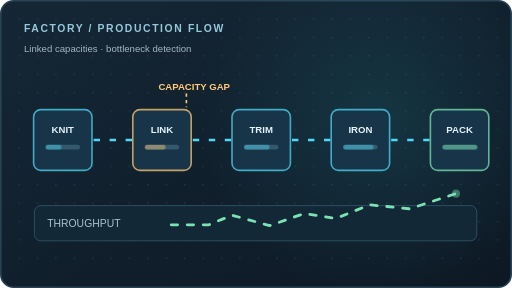
t = 0.00 s
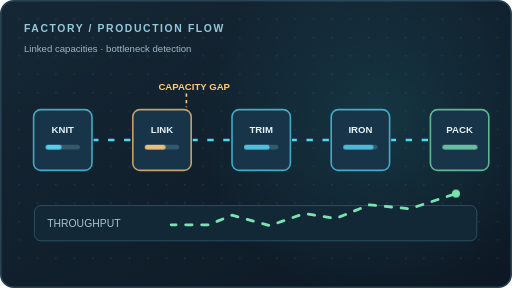
t = 0.81 s
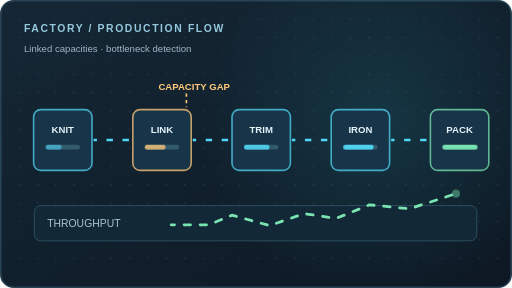
t = 1.63 s
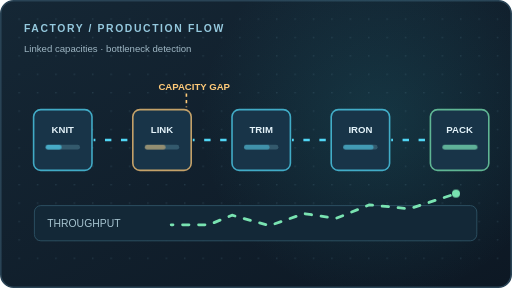
t = 2.44 s
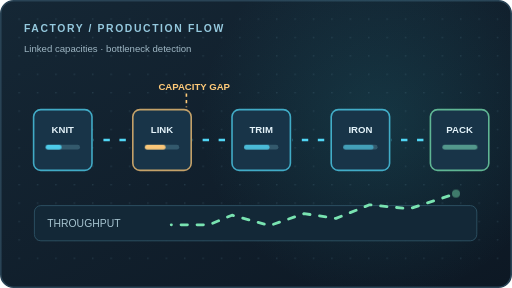
t = 3.25 s
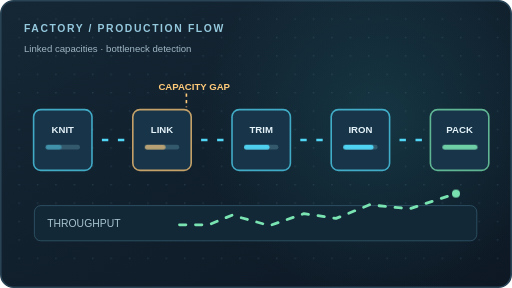
t = 4.07 s

The animated SVG that drew these frames (rendered in a browser with its animation timeline set to each time). Animation: 9 CSS @keyframes rules; one cycle of 4.88 s, repeats indefinitely.

<svg xmlns="http://www.w3.org/2000/svg" width="640" height="360" viewBox="0 0 640 360" role="img" aria-label="Animated diagram of knitwear production flow and a bottleneck">
  <defs>
    <linearGradient id="bg" x1="0" y1="0" x2="1" y2="1"><stop offset="0" stop-color="#152735"/><stop offset="1" stop-color="#0d1824"/></linearGradient>
    <radialGradient id="halo"><stop offset="0" stop-color="#2a97a5" stop-opacity=".19"/><stop offset="1" stop-color="#2a97a5" stop-opacity="0"/></radialGradient>
    <pattern id="dots" width="23" height="23" patternUnits="userSpaceOnUse"><circle cx="1" cy="1" r=".9" fill="#52788a" opacity=".33"/></pattern>
    <filter id="glow"><feGaussianBlur stdDeviation="4" result="b"/><feMerge><feMergeNode in="b"/><feMergeNode in="SourceGraphic"/></feMerge></filter>
  </defs>
  <style>
    .caption{font:700 13px Arial,sans-serif;letter-spacing:2px;fill:#95c9de}
    .sub{font:500 12px Arial,sans-serif;fill:#9fb7c4}
    .cell{fill:#182f3e;stroke:#42647a;stroke-width:1.5}
    .cyan{stroke:#51d6f5;fill:none;stroke-width:4;stroke-linecap:round;stroke-linejoin:round}
    .mint{stroke:#79e3b1;fill:none;stroke-width:4;stroke-linecap:round;stroke-linejoin:round}
    .orange{stroke:#ffca79;fill:none;stroke-width:4;stroke-linecap:round;stroke-linejoin:round}
    .flowline{stroke-dasharray:8 12;animation:flowline 1.8s linear infinite}
    @keyframes flowline{to{stroke-dashoffset:-40}}
    @keyframes pulse{0%,100%{opacity:.45}50%{opacity:1}}
    @keyframes pop{0%,12%{opacity:0;transform:scale(.7)}25%,80%{opacity:1;transform:scale(1)}100%{opacity:0;transform:scale(1)}}
    @keyframes bob{0%,100%{transform:translateY(0)}50%{transform:translateY(-11px)}}
    @keyframes rotateSymbol{to{transform:rotate(360deg)}}
    @keyframes glowline{0%,100%{opacity:.22}50%{opacity:1}}
    @keyframes dash{to{stroke-dashoffset:-50}}
    @keyframes pulseMark{0%,100%{opacity:.25}50%{opacity:1}}
    @keyframes turnCube{0%,100%{transform:translateY(3px) rotate(-2deg)}50%{transform:translateY(-10px) rotate(4deg)}}
    
    @media(prefers-reduced-motion:reduce){*,*::before,*::after{animation:none!important;transition:none!important}}
  </style>
  <rect x="1" y="1" width="638" height="358" rx="16" fill="url(#bg)" stroke="#294355" stroke-width="2"/>
  <circle cx="475" cy="150" r="225" fill="url(#halo)"/>
  <rect x="16" y="16" width="608" height="328" rx="12" fill="url(#dots)"/>
  <text x="30" y="40" class="caption">FACTORY  /  PRODUCTION FLOW</text><text x="30" y="65" class="sub">Linked capacities  ·  bottleneck detection</text><rect x="42" y="137" width="73" height="76" rx="9" fill="#183448" stroke="#51d6f5" stroke-width="2" stroke-opacity=".75"/><text x="78.5" y="166" font-family="Arial" font-weight="700" font-size="12" fill="#e4f3fa" text-anchor="middle">KNIT</text><rect x="57" y="181" width="43" height="6" rx="3" fill="#33596c"/><rect x="57" y="181" width="20" height="6" rx="3" fill="#51d6f5" style="animation:pulse 2.00s ease-in-out infinite"/><path d="M117 175H165" stroke="#51d6f5" stroke-width="3" stroke-dasharray="7 8" class="flowline"/><rect x="166" y="137" width="73" height="76" rx="9" fill="#183448" stroke="#ffca79" stroke-width="2" stroke-opacity=".75"/><text x="202.5" y="166" font-family="Arial" font-weight="700" font-size="12" fill="#e4f3fa" text-anchor="middle">LINK</text><rect x="181" y="181" width="43" height="6" rx="3" fill="#33596c"/><rect x="181" y="181" width="26" height="6" rx="3" fill="#ffca79" style="animation:pulse 2.27s ease-in-out infinite"/><path d="M241 175H289" stroke="#51d6f5" stroke-width="3" stroke-dasharray="7 8" class="flowline"/><rect x="290" y="137" width="73" height="76" rx="9" fill="#183448" stroke="#51d6f5" stroke-width="2" stroke-opacity=".75"/><text x="326.5" y="166" font-family="Arial" font-weight="700" font-size="12" fill="#e4f3fa" text-anchor="middle">TRIM</text><rect x="305" y="181" width="43" height="6" rx="3" fill="#33596c"/><rect x="305" y="181" width="32" height="6" rx="3" fill="#51d6f5" style="animation:pulse 2.54s ease-in-out infinite"/><path d="M365 175H413" stroke="#51d6f5" stroke-width="3" stroke-dasharray="7 8" class="flowline"/><rect x="414" y="137" width="73" height="76" rx="9" fill="#183448" stroke="#51d6f5" stroke-width="2" stroke-opacity=".75"/><text x="450.5" y="166" font-family="Arial" font-weight="700" font-size="12" fill="#e4f3fa" text-anchor="middle">IRON</text><rect x="429" y="181" width="43" height="6" rx="3" fill="#33596c"/><rect x="429" y="181" width="38" height="6" rx="3" fill="#51d6f5" style="animation:pulse 2.81s ease-in-out infinite"/><path d="M489 175H537" stroke="#51d6f5" stroke-width="3" stroke-dasharray="7 8" class="flowline"/><rect x="538" y="137" width="73" height="76" rx="9" fill="#183448" stroke="#79e3b1" stroke-width="2" stroke-opacity=".75"/><text x="574.5" y="166" font-family="Arial" font-weight="700" font-size="12" fill="#e4f3fa" text-anchor="middle">PACK</text><rect x="553" y="181" width="43" height="6" rx="3" fill="#33596c"/><rect x="553" y="181" width="44" height="6" rx="3" fill="#79e3b1" style="animation:pulse 3.08s ease-in-out infinite"/><rect x="43" y="257" width="553" height="44" rx="8" fill="#132837" stroke="#31586b"/>
<text x="59" y="284" font-family="Arial" font-size="13" fill="#a7c4d0">THROUGHPUT</text>
<path d="M214 281H261L290 269L337 282L380 267L420 273L462 256L512 261L570 242" stroke="#79e3b1" fill="none" stroke-width="3.5" stroke-linecap="round" stroke-linejoin="round" stroke-dasharray="8 10" class="flowline"/>
<circle cx="570" cy="242" r="5" fill="#79e3b1" style="animation:pulse 1.6s ease-in-out infinite"/>
<text x="198" y="112" font-size="12" font-weight="700" fill="#ffca79" font-family="Arial">CAPACITY GAP</text>
<path d="M233 117V134" stroke="#ffca79" stroke-width="2" stroke-dasharray="4 4"/>
</svg>
